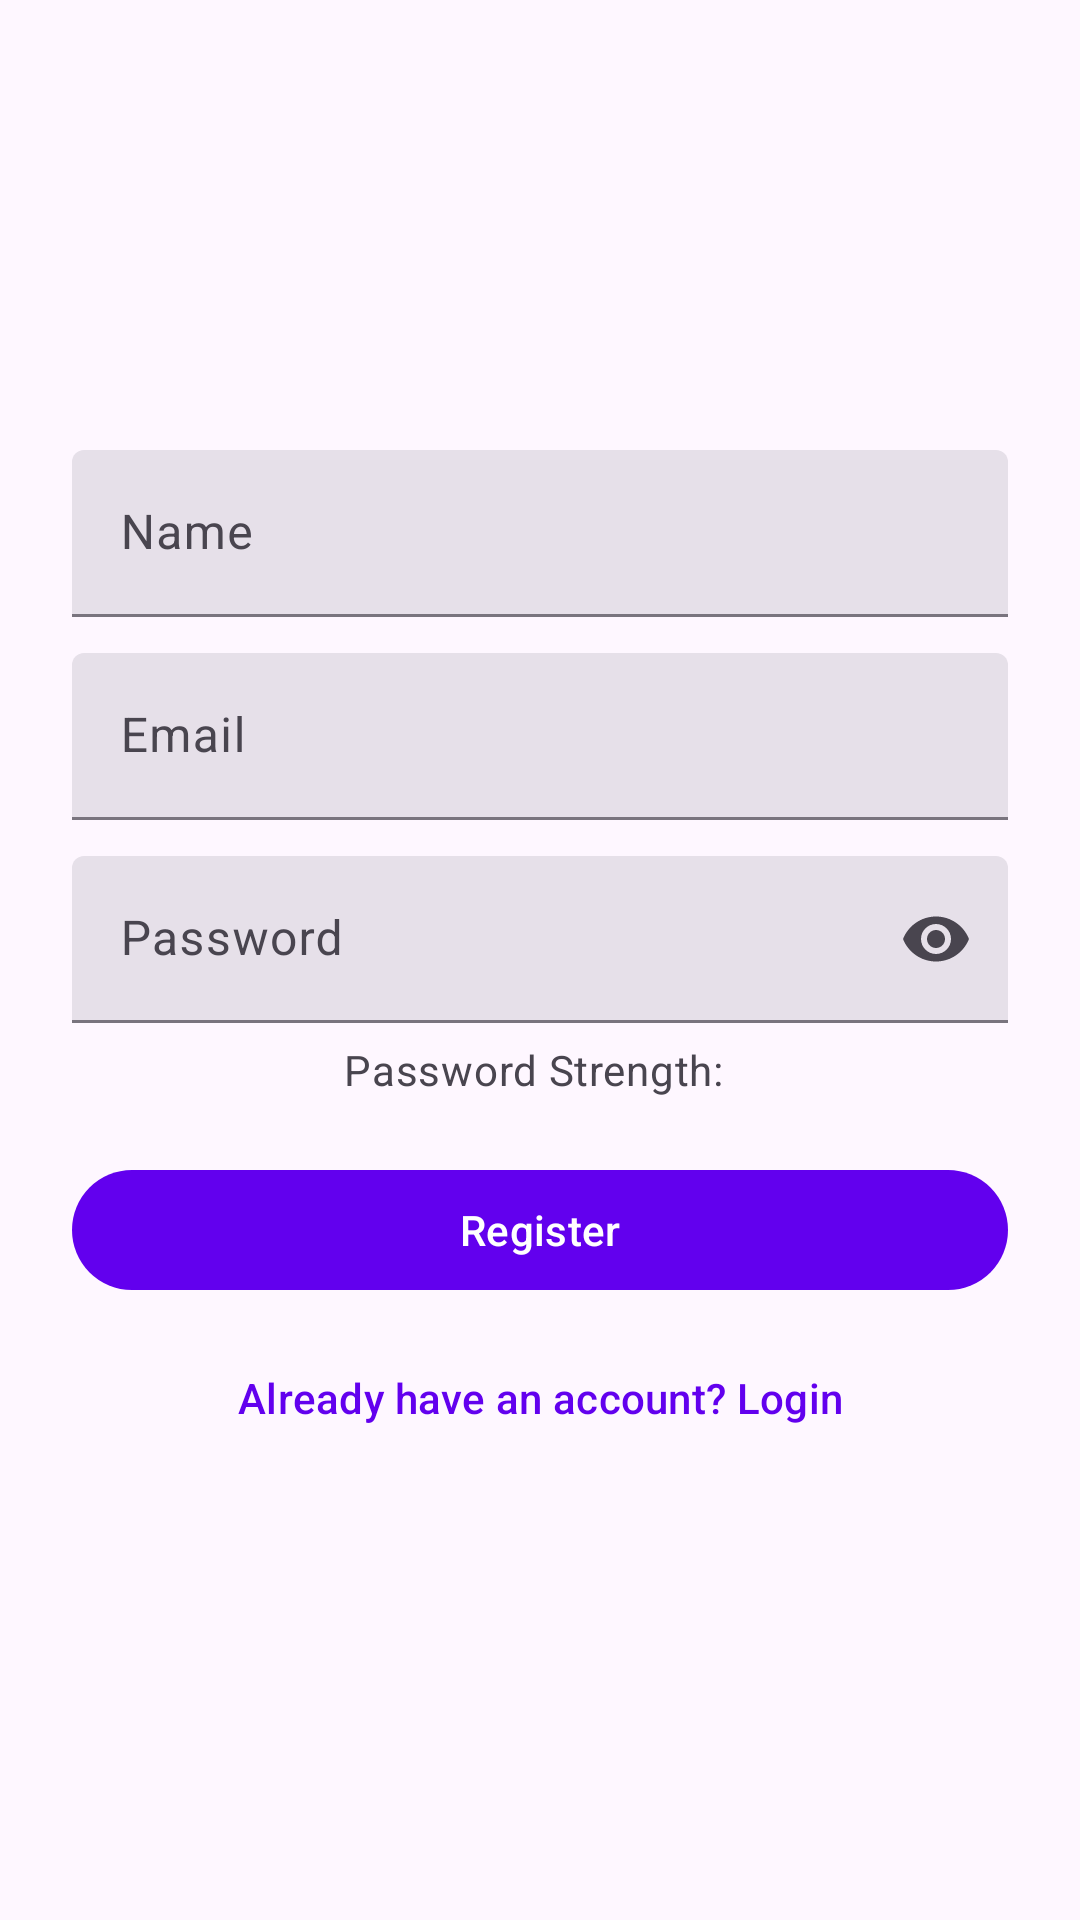

Android layout source for this screen:
<!-- AndroidManifest.xml: activity theme Theme.PixVault -->
<!-- res/layout/activity_register.xml -->
<?xml version="1.0" encoding="utf-8"?>
<LinearLayout xmlns:android="http://schemas.android.com/apk/res/android"
    xmlns:app="http://schemas.android.com/apk/res-auto"
    android:orientation="vertical"
    android:layout_width="match_parent"
    android:layout_height="match_parent"
    android:padding="24dp"
    android:gravity="center"
    android:background="?android:attr/windowBackground">

    <com.google.android.material.textfield.TextInputLayout
        style="@style/Widget.Material3.TextInputLayout.FilledBox"
        android:layout_width="match_parent"
        android:layout_height="wrap_content"
        android:hint="Name"
        app:boxBackgroundMode="filled">

        <com.google.android.material.textfield.TextInputEditText
            android:id="@+id/nameEditText"
            android:layout_width="match_parent"
            android:layout_height="wrap_content"
            android:inputType="textPersonName" />
    </com.google.android.material.textfield.TextInputLayout>

    <com.google.android.material.textfield.TextInputLayout
        style="@style/Widget.Material3.TextInputLayout.FilledBox"
        android:layout_width="match_parent"
        android:layout_height="wrap_content"
        android:hint="Email"
        app:boxBackgroundMode="filled"
        android:layout_marginTop="12dp">

        <com.google.android.material.textfield.TextInputEditText
            android:id="@+id/emailEditText"
            android:layout_width="match_parent"
            android:layout_height="wrap_content"
            android:inputType="textEmailAddress" />
    </com.google.android.material.textfield.TextInputLayout>

    <com.google.android.material.textfield.TextInputLayout
        android:id="@+id/passwordLayout"
        style="@style/Widget.Material3.TextInputLayout.FilledBox"
        android:layout_width="match_parent"
        android:layout_height="wrap_content"
        android:hint="Password"
        app:endIconMode="password_toggle"
        app:boxBackgroundMode="filled"
        android:layout_marginTop="12dp">

        <com.google.android.material.textfield.TextInputEditText
            android:id="@+id/passwordEditText"
            android:layout_width="match_parent"
            android:layout_height="wrap_content"
            android:inputType="textPassword" />
    </com.google.android.material.textfield.TextInputLayout>

    <TextView
        android:id="@+id/passwordStrengthText"
        android:layout_width="wrap_content"
        android:layout_height="wrap_content"
        android:text="Password Strength: "
        android:textAppearance="?attr/textAppearanceBodyMedium"
        android:layout_marginTop="6dp"
        android:textColor="?android:attr/textColorSecondary" />

    <com.google.android.material.button.MaterialButton
        android:id="@+id/registerButton"
        android:layout_width="match_parent"
        android:layout_height="wrap_content"
        android:text="Register"
        style="@style/Widget.Material3.Button"
        android:layout_marginTop="20dp" />

    <com.google.android.material.button.MaterialButton
        android:id="@+id/goToLoginButton"
        android:layout_width="match_parent"
        android:layout_height="wrap_content"
        android:text="Already have an account? Login"
        style="@style/Widget.Material3.Button.TextButton"
        android:layout_marginTop="8dp" />
</LinearLayout>
<!-- resources referenced by this layout -->
<resources>
  <style name="Theme.PixVault" parent="Theme.Material3.DayNight.NoActionBar">
              <item name="colorPrimary">@color/purple_500</item>
              <item name="colorSecondary">@color/teal_700</item>
              <item name="android:statusBarColor" tools:targetApi="l">?attr/colorPrimary</item>
          </style>
  <color name="purple_500">#FF6200EE</color>
  <color name="teal_700">#FF018786</color>
</resources>
